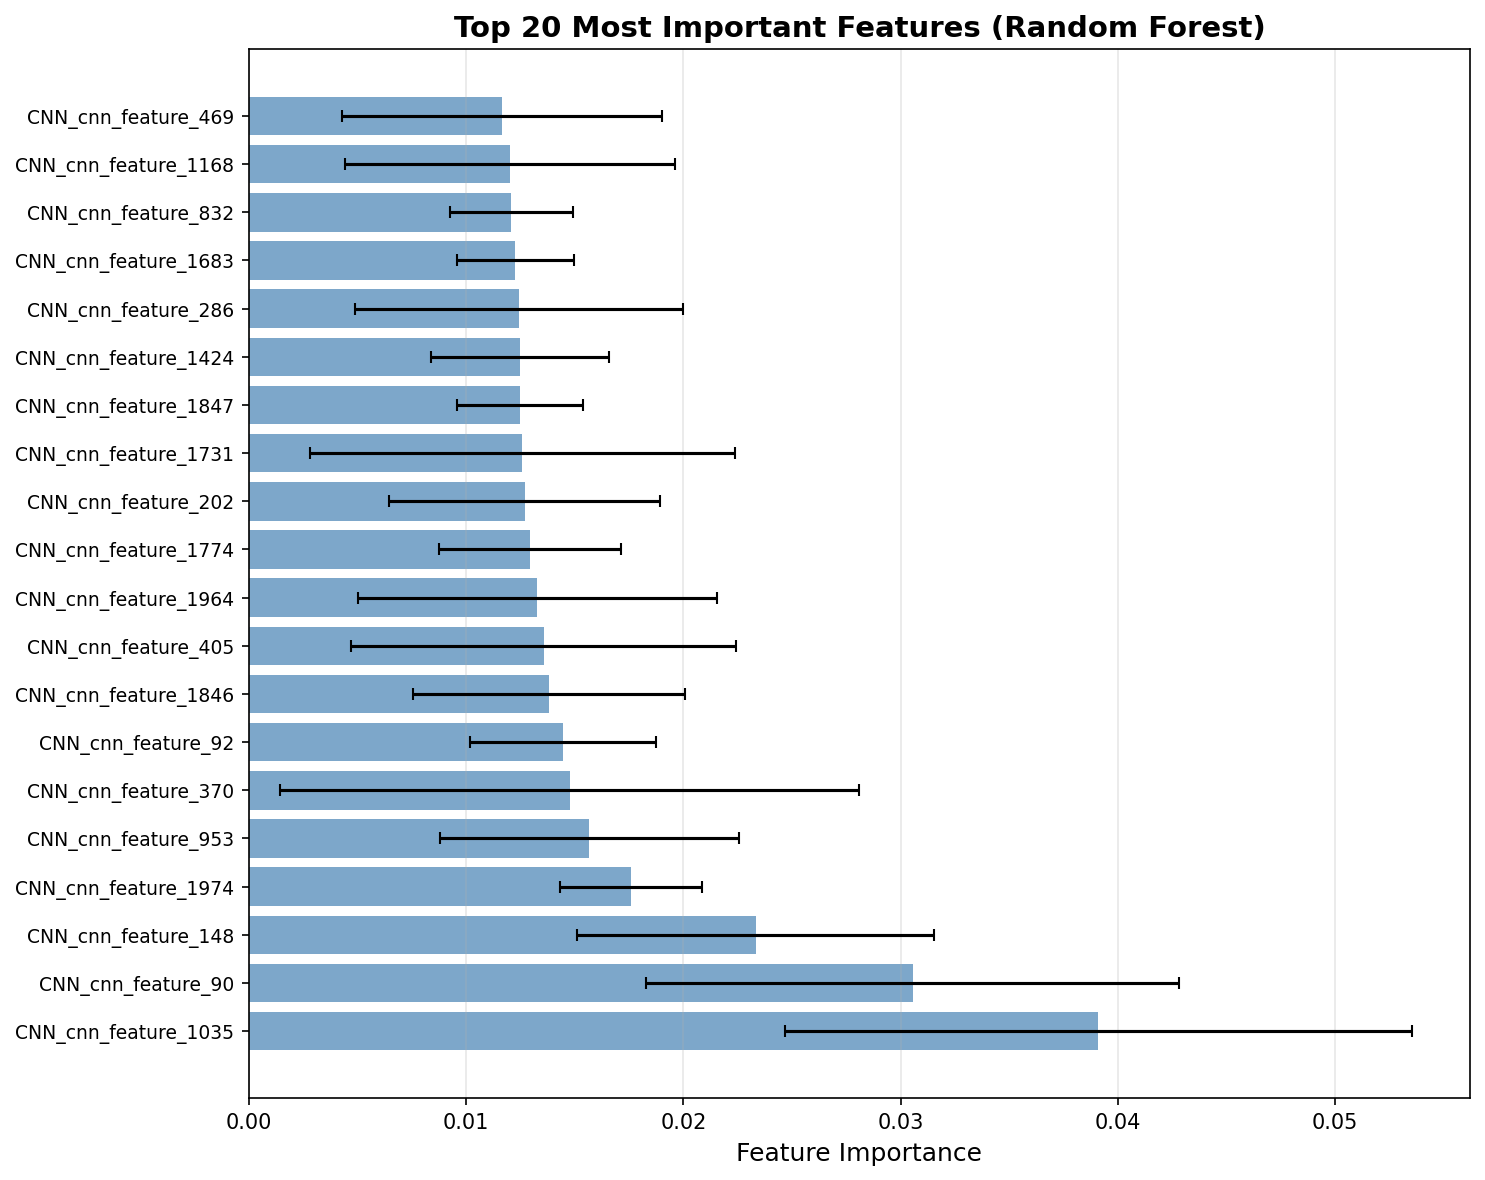

The file beside this chart, header and first rows:
Feature, Importance, Std
CNN_cnn_feature_1035, 0.0391, 0.01444
CNN_cnn_feature_90, 0.03056, 0.01226
CNN_cnn_feature_148, 0.02334, 0.008217
CNN_cnn_feature_1974, 0.01757, 0.003267
CNN_cnn_feature_953, 0.01567, 0.006894
CNN_cnn_feature_370, 0.01477, 0.01334
CNN_cnn_feature_92, 0.01445, 0.004282
CNN_cnn_feature_1846, 0.01381, 0.006268
CNN_cnn_feature_405, 0.01358, 0.008858
CNN_cnn_feature_1964, 0.01327, 0.008256
CNN_cnn_feature_1774, 0.01296, 0.004197
CNN_cnn_feature_202, 0.0127, 0.006249
CNN_cnn_feature_1731, 0.01259, 0.009775
CNN_cnn_feature_1847, 0.01249, 0.002901
CNN_cnn_feature_1424, 0.01247, 0.004103
CNN_cnn_feature_286, 0.01244, 0.007542
CNN_cnn_feature_1683, 0.01227, 0.002705
CNN_cnn_feature_832, 0.01208, 0.002842
CNN_cnn_feature_1168, 0.01204, 0.007599
CNN_cnn_feature_469, 0.01165, 0.007351
CNN_cnn_feature_708, 0.0116, 0.003821
CNN_cnn_feature_477, 0.01158, 0.007243
CNN_cnn_feature_1830, 0.01157, 0.003552
CNN_cnn_feature_639, 0.01153, 0.005969
CNN_cnn_feature_833, 0.01124, 0.003999
CNN_cnn_feature_654, 0.01104, 0.003954
CNN_cnn_feature_1445, 0.01091, 0.005414
CNN_cnn_feature_728, 0.01085, 0.004169
CNN_cnn_feature_1855, 0.01042, 0.005358
CNN_cnn_feature_1684, 0.01026, 0.006283
CNN_cnn_feature_1618, 0.01026, 0.003169
CNN_cnn_feature_401, 0.01014, 0.004846
CNN_cnn_feature_667, 0.009928, 0.005201
CNN_cnn_feature_1061, 0.009894, 0.004651
CNN_cnn_feature_1331, 0.009685, 0.002674
CNN_cnn_feature_824, 0.009546, 0.003961
CNN_cnn_feature_1690, 0.009507, 0.003372
CNN_cnn_feature_502, 0.009359, 0.001755
CNN_cnn_feature_683, 0.008931, 0.00399
CNN_cnn_feature_1541, 0.008713, 0.00265
CNN_cnn_feature_428, 0.008471, 0.004215
CNN_cnn_feature_1274, 0.008462, 0.002458
CNN_cnn_feature_1714, 0.008272, 0.004443
CNN_cnn_feature_134, 0.008214, 0.001564
CNN_cnn_feature_748, 0.008167, 0.003159
CNN_cnn_feature_986, 0.008152, 0.004404
CNN_cnn_feature_538, 0.008144, 0.004056
Avg_NumTissuePixel_30_60, 0.008028, 0.003131
CNN_cnn_feature_857, 0.007999, 0.002456
CNN_cnn_feature_1071, 0.007988, 0.005512
CNN_cnn_feature_177, 0.007983, 0.002564
CNN_cnn_feature_535, 0.007879, 0.002831
Log_NumPixels, 0.007761, 0.002297
CNN_cnn_feature_1878, 0.007537, 0.002753
CNN_cnn_feature_1934, 0.007517, 0.003742
CNN_cnn_feature_526, 0.007482, 0.002661
CNN_cnn_feature_1593, 0.007385, 0.00337
CNN_cnn_feature_275, 0.007323, 0.001908
CNN_cnn_feature_1930, 0.00726, 0.004185
CNN_cnn_feature_979, 0.007195, 0.002927
... 65 more rows
